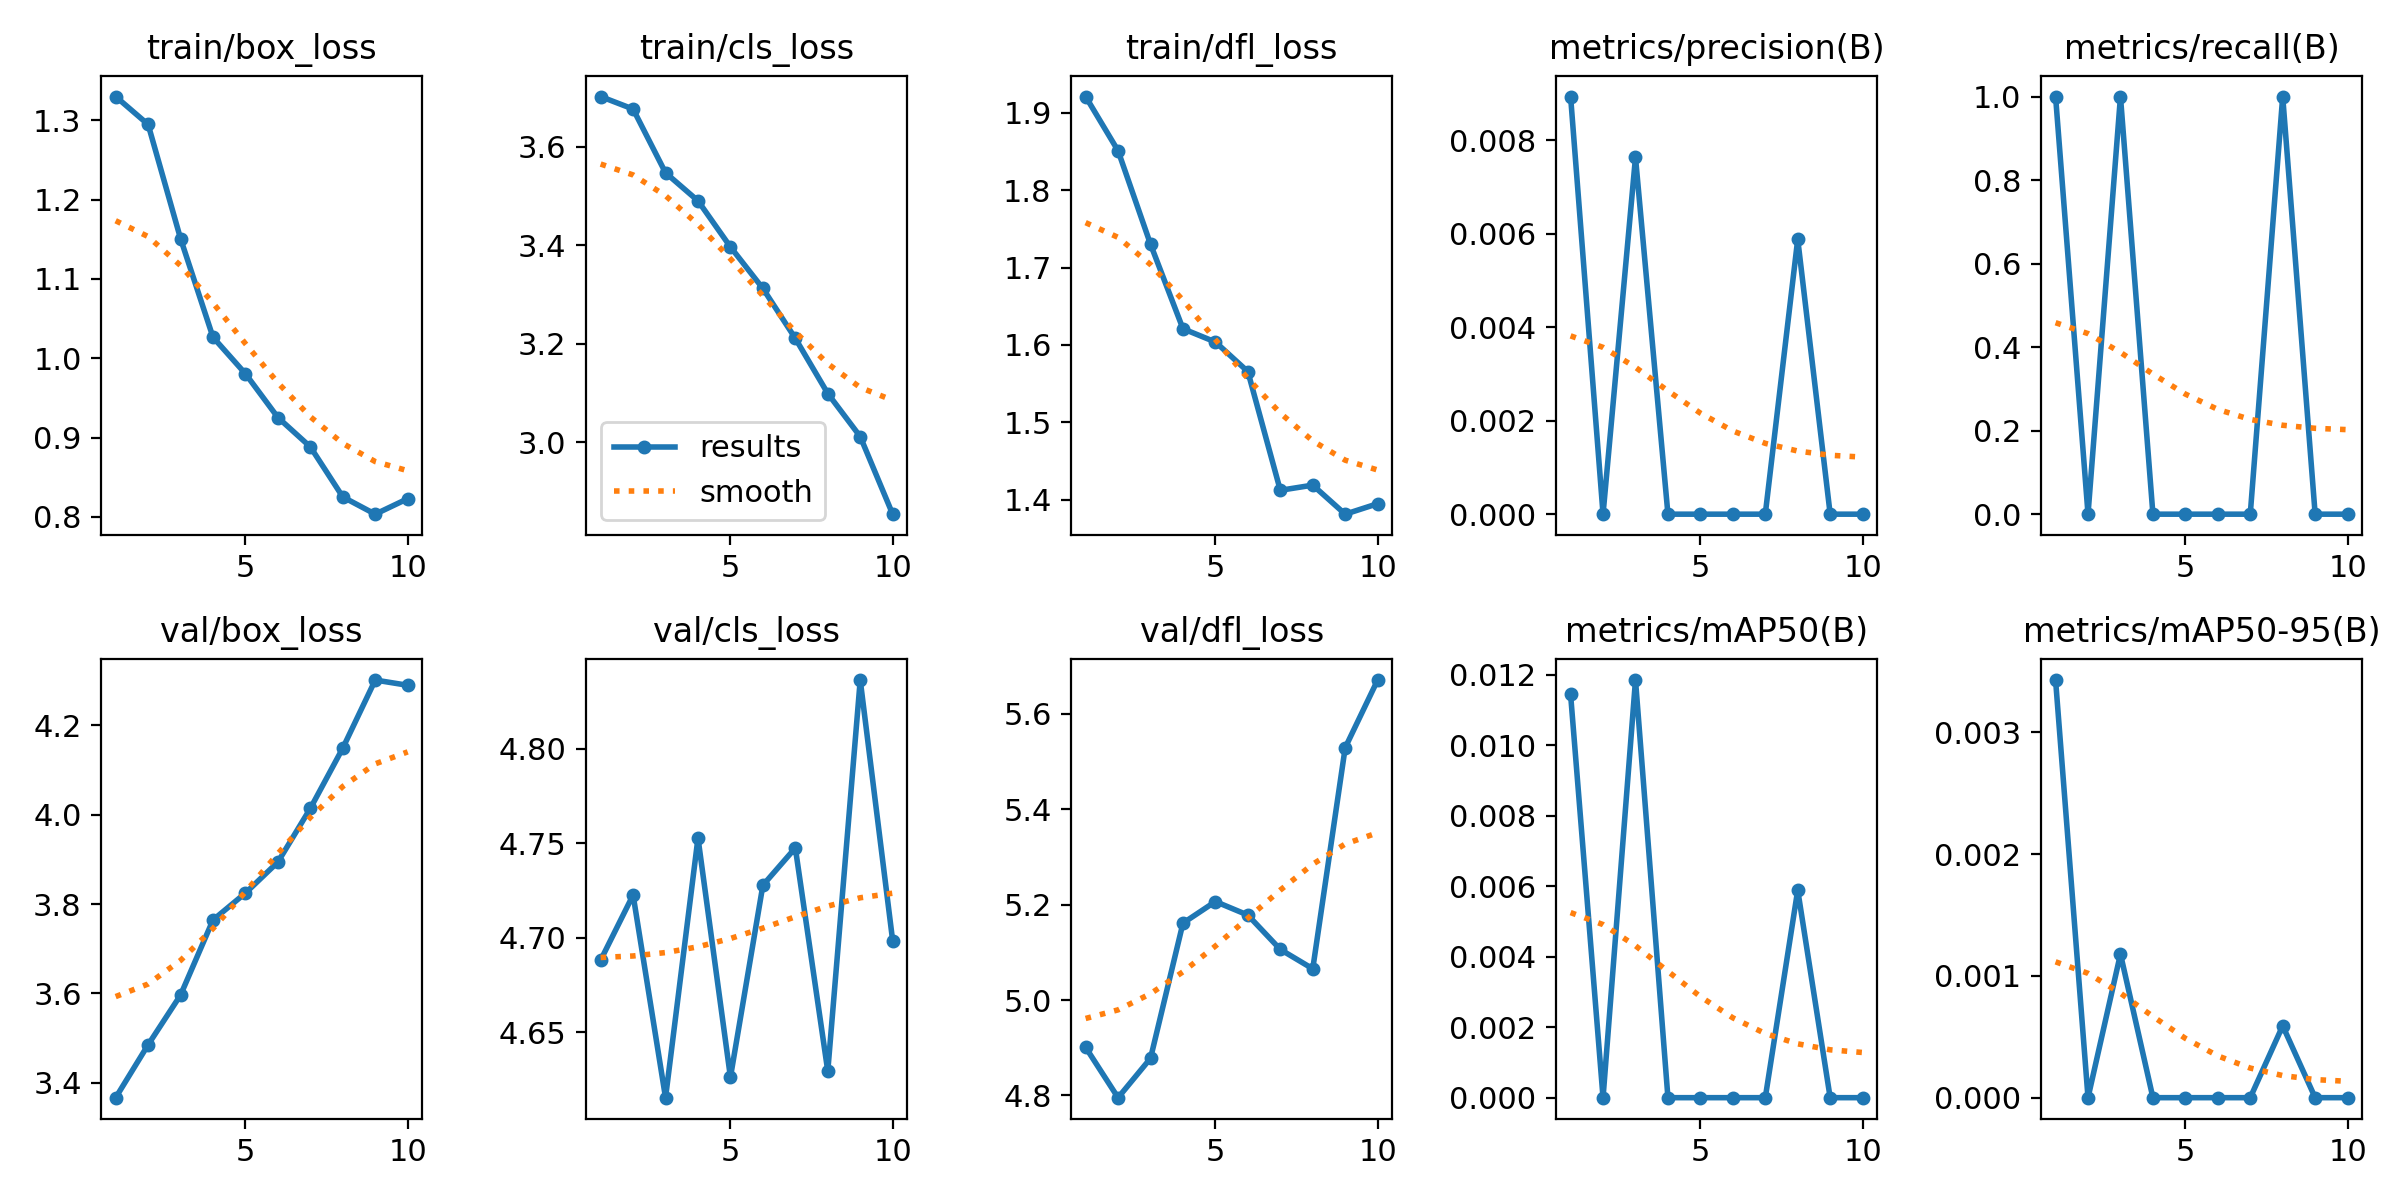

The data file committed next to this chart (first rows):
epoch, time, train/box_loss, train/cls_loss, train/dfl_loss, metrics/precision(B), metrics/recall(B), metrics/mAP50(B), metrics/mAP50-95(B), val/box_loss, val/cls_loss, val/dfl_loss, lr/pg0, lr/pg1, lr/pg2, lr/pg3, lr/pg4, lr/pg5, lr/pg6, lr/pg7
1, 27.76, 1.33, 3.702, 1.921, 0.00893, 1, 0.01144, 0.00343, 3.366, 4.688, 4.901, 0.00025, 8.335e-05, 0.00025, 8.335e-05, 0.00025, 8.335e-05, 0.00025, 8.335e-05
2, 56.17, 1.295, 3.677, 1.851, 0, 0, 0, 0, 3.485, 4.723, 4.795, 0.0004956, 0.0001652, 0.0004956, 0.0001652, 0.0004956, 0.0001652, 0.0004956, 0.0001652
3, 79.2, 1.151, 3.547, 1.73, 0.00763, 1, 0.01185, 0.00118, 3.596, 4.615, 4.878, 0.0006818, 0.0002273, 0.0006818, 0.0002273, 0.0006818, 0.0002273, 0.0006818, 0.0002273
4, 101.1, 1.026, 3.49, 1.621, 0, 0, 0, 0, 3.764, 4.753, 5.161, 0.0008086, 0.0002695, 0.0008086, 0.0002695, 0.0008086, 0.0002695, 0.0008086, 0.0002695
5, 126.3, 0.9804, 3.397, 1.604, 0, 0, 0, 0, 3.825, 4.626, 5.207, 0.000876, 0.000292, 0.000876, 0.000292, 0.000876, 0.000292, 0.000876, 0.000292
6, 150, 0.9252, 3.312, 1.566, 0, 0, 0, 0, 3.894, 4.728, 5.178, 0.0008839, 0.0002946, 0.0008839, 0.0002946, 0.0008839, 0.0002946, 0.0008839, 0.0002946
7, 175.1, 0.8882, 3.211, 1.412, 0, 0, 0, 0, 4.014, 4.748, 5.106, 0.0008325, 0.0002775, 0.0008325, 0.0002775, 0.0008325, 0.0002775, 0.0008325, 0.0002775
8, 198.6, 0.825, 3.099, 1.419, 0.00588, 1, 0.00589, 0.00059, 4.149, 4.63, 5.066, 0.0007216, 0.0002405, 0.0007216, 0.0002405, 0.0007216, 0.0002405, 0.0007216, 0.0002405
9, 221.9, 0.8033, 3.011, 1.381, 0, 0, 0, 0, 4.302, 4.836, 5.529, 0.0005513, 0.0001838, 0.0005513, 0.0001838, 0.0005513, 0.0001838, 0.0005513, 0.0001838
10, 245.7, 0.8228, 2.854, 1.395, 0, 0, 0, 0, 4.29, 4.698, 5.671, 0.0003216, 0.0001072, 0.0003216, 0.0001072, 0.0003216, 0.0001072, 0.0003216, 0.0001072
